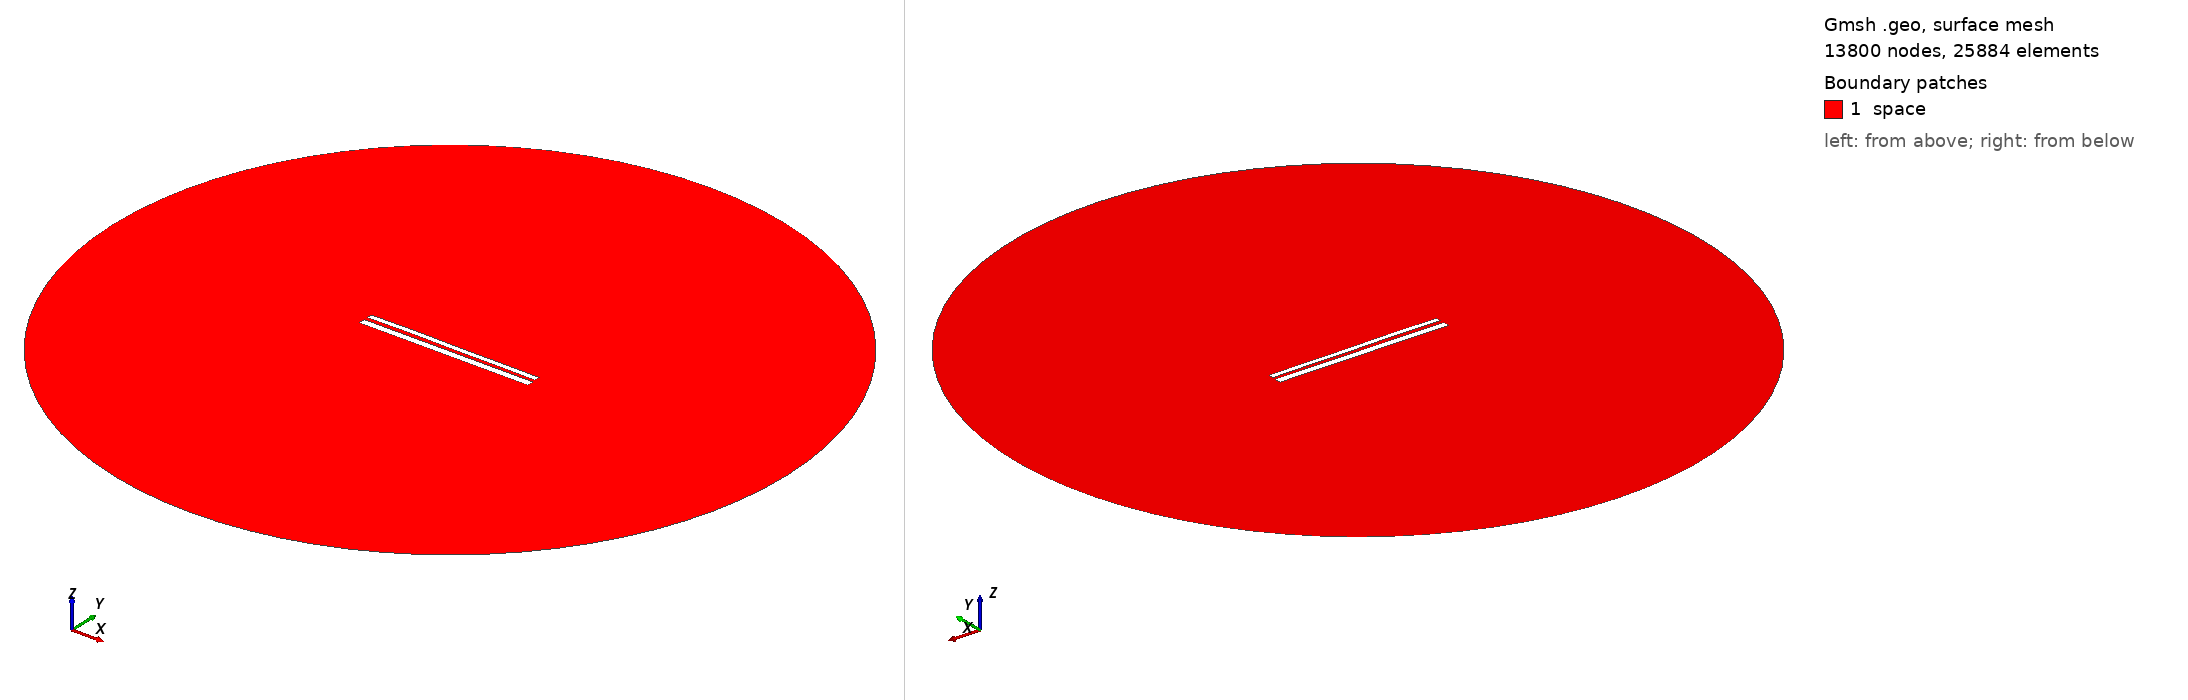

Gmsh geometry script, surface-meshed: 13800 nodes, 25884 surface elements. Boundary patches (legend numbers): 1 space. Left view from above one corner, right view from below the opposite corner. Legend entries are the model's physical surfaces. The drawing asked Gmsh for element sizes between 1% and 20% of the model's largest extent; the script's own settings can give other sizes.

=== 10719.geo (drawn) ===
//---------------------------------------
// Geometry kernel
//---------------------------------------

SetFactory("OpenCASCADE");



//---------------------------------------
// Parameters of the geometry
//---------------------------------------

// Overetch of the upper plate
overetch = 0.375;

// Distance between the plates
distance = 2.0;

// Discretization over the x axis (for the deformation)
nx = 50; 

// Length of the plate
L = 100 - overetch; 

// Number of modes
n = 4; 

// 1st mode coefficient
coeff(1) = -0.15;
beta(1) = 0.596864 * 3.1415926535 / L;

// 2nd mode coefficient
coeff(2) = 0.07499999999999998;
beta(2) = 1.49418 * 3.1415926535 / L;

// 3rd mode coefficient
coeff(3) = 0.07499999999999998;
beta(3) = 2.50025 * 3.1415926535 / L;

// 4th mode coefficient
coeff(4) = 0.07499999999999998;
beta(4) = 3.49999 * 3.1415926535 / L;



//---------------------------------------
// Upper plate (deformed rectangle)
//---------------------------------------

// Coordiantes of the upper plate
xmin = -50;
xmax = 50 - overetch;

// Height of the upper plate
yheight = 4 - 2 * overetch;

// Indexes of the points
UpperID[] = {};
LowerID[] = {};
LeftID[] = {};
RightID[] = {};

// Point index
p = 1;

// Horizontal edges
For i In {1:nx}
    x = xmin + (i-1)*(xmax - xmin)/(nx-1);

    y_bottom = distance / 2 + overetch;
    For j In {1:n}
        C = (Cosh(beta(j)*L) + Cos(beta(j)*L)) / (Sinh(beta(j)*L) + Sin(beta(j)*L));
        y_bottom  = y_bottom + coeff(j) * (Cosh(beta(j)*(x+50)) - Cos(beta(j)*(x+50)) - C * (Sinh(beta(j)*(x+50)) - Sin(beta(j)*(x+50))));
    EndFor

    y_top = y_bottom + yheight;

    Point(p) = {x, y_top, 0, 1.0};
    UpperID[i] = p;
    p = p + 1;

    Point(p) = {x, y_bottom, 0, 1.0};
    LowerID[i] = p;
    p = p + 1;
EndFor

// Create point lists
UpperPts[] = {}; LowerPts[] = {};
For i In {1:nx}
  UpperPts[] += {UpperID[i]};
  LowerPts[] += {LowerID[i]};
EndFor

// Build splines
Spline(1) = {UpperPts[]};
Spline(2) = {LowerPts[]};
Line(3) = {LowerPts[nx-1], UpperPts[nx-1]};
Line(4) = {LowerPts[0], UpperPts[0]};

// Build the plane surface
Curve Loop(1) = {2, 3, -1, -4};
Plane Surface(1) = {1};



//---------------------------------------
// Lower plate (rectangle)
//---------------------------------------

// Vertices
Point(1001) = {-50, -1, 0, 1.0};
Point(1002) = { 50, -1, 0, 1.0};
Point(1003) = { 50,  -5, 0, 1.0};
Point(1004) = {-50,  -5, 0, 1.0};

// Edges
Line(5) = {1001, 1002};
Line(6) = {1002, 1003};
Line(7) = {1003, 1004};
Line(8) = {1004, 1001};

// Plane surface
Line Loop(2) = {5, 6, 7, 8};
Plane Surface(2) = {2}; 



//---------------------------------------
// Outer (fictious) boundary
//---------------------------------------

// Points
Point(1005) = {0, 0, 0};       // Center
Point(1006) = {200, 0, 0};     // Start point
Point(1007) = {0, 200, 0};     // 90 degrees
Point(1008) = {-200, 0, 0};    // 180 degrees
Point(1009) = {0, -200, 0};    // 270 degrees

// Circle arcs (each needs start, center, end)
Circle(9) = {1006, 1005, 1007};
Circle(10) = {1007, 1005, 1008};
Circle(11) = {1008, 1005, 1009};
Circle(12) = {1009, 1005, 1006};

// Plane surface for the entire domain
Curve Loop(3) = {9, 10, 11, 12};
Surface(3) = {3};

// Subtract the plates from the whole domain to obtain the actual domain where we want to solve the equations
BooleanDifference{ Surface{3}; Delete; }{ Surface{1}; Surface{2}; Delete; }




//---------------------------------------
// Transfinite Lines/Curves
//---------------------------------------

// Set the number of points on the boundaries
r = 7;

// Plates
Transfinite Curve {1, 2} = 50*r Using Progression 1;
Transfinite Curve {3, 4} = 2*r Using Progression 1;
Transfinite Line {5, 7} = 50*r Using Progression 1;
Transfinite Line {6, 8} = 2*r Using Progression 1;

// Outer boundary
Transfinite Line {9, 10, 11, 12} = 20 Using Progression 1;



//---------------------------------------
// Physical groups
//---------------------------------------                

// Physical curves (boundaries)
Physical Line("force_segment", 10) = {2};
Physical Line("upper_plate", 11) = {1, 3, 4};
Physical Line("lower_plate", 12) = {5, 6, 7, 8};
Physical Line("boundary", 20) = {9, 10, 11, 12};

// Physical Surfaces
Physical Surface("space", 30) = {3};



//---------------------------------------
// 6. Generate the Mesh
//---------------------------------------

// 2D mesh generation
Mesh 2;
